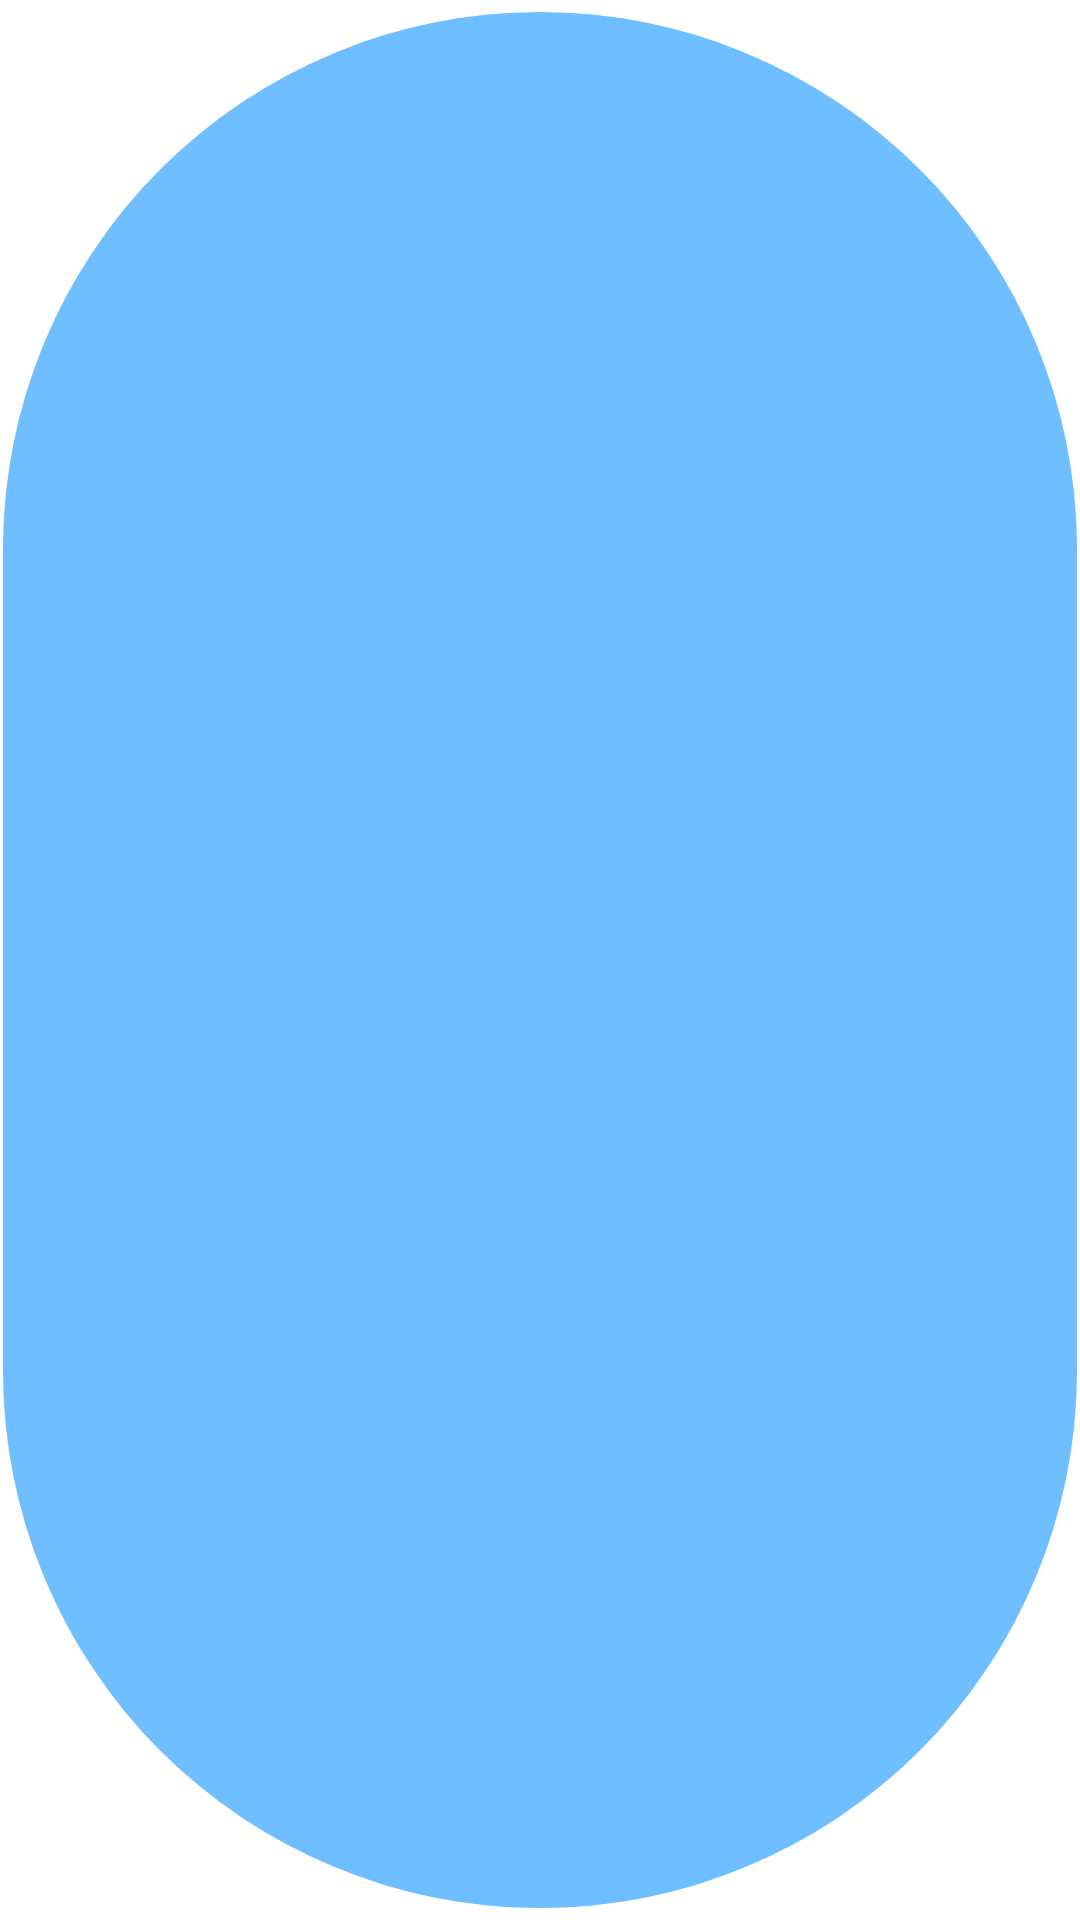

Android layout source for this screen:
<!-- AndroidManifest.xml: application theme Theme.DadLibs -->
<!-- res/layout/placeholder_chip.xml -->
<?xml version="1.0" encoding="utf-8"?>
<com.google.android.material.chip.Chip
    xmlns:android="http://schemas.android.com/apk/res/android"
    xmlns:app="http://schemas.android.com/apk/res-auto"
    android:id="@+id/placeholder_chip"
    android:layout_width="wrap_content"
    android:layout_height="wrap_content"
    android:textSize="18sp"
    android:textColor="@color/white"
    app:chipBackgroundColor="?attr/colorSecondaryVariant"
    app:chipMinHeight="40dp"
    app:chipStartPadding="16dp"
    app:chipEndPadding="16dp"/>
<!-- resources referenced by this layout -->
<resources>
  <color name="white">#FFFFFFFF</color>
  <style name="Theme.DadLibs" parent="Theme.MaterialComponents.DayNight.DarkActionBar">
          
          <item name="colorPrimary">@color/magenta</item>
          <item name="colorPrimaryVariant">@color/magenta_dark</item>
          <item name="colorOnPrimary">@color/white</item>
          
          <item name="colorSecondary">@color/blue_dark</item>
          <item name="colorSecondaryVariant">@color/blue_light</item>
          <item name="colorOnSecondary">@color/black</item>
          
          <item name="android:statusBarColor">?attr/colorPrimaryVariant</item>
  
          <item name="materialAlertDialogTheme">@style/MaterialAlertDialog.Rounded</item>
  
      </style>
  <color name="magenta">#FFC9288D</color>
  <color name="magenta_dark">#9E116A</color>
  <color name="blue_dark">#FF001195</color>
  <color name="blue_light">#6FBEFF</color>
  <color name="black">#FF000000</color>
  <style name="MaterialAlertDialog.Rounded" parent="ThemeOverlay.MaterialComponents.MaterialAlertDialog">
          <item name="shapeAppearanceOverlay">@style/ShapeAppearanceOverlay.MaterialAlertDialog.Rounded</item>
          <item name="materialAlertDialogTitleTextStyle">@style/MyBoldDialogTitle</item>
      </style>
  <style name="ShapeAppearanceOverlay.MaterialAlertDialog.Rounded" parent="">
          <item name="cornerSize">24dp</item>
      </style>
  <style name="MyBoldDialogTitle" parent="MaterialAlertDialog.MaterialComponents.Title.Text">
          <item name="android:textStyle">bold</item>
      </style>
</resources>
